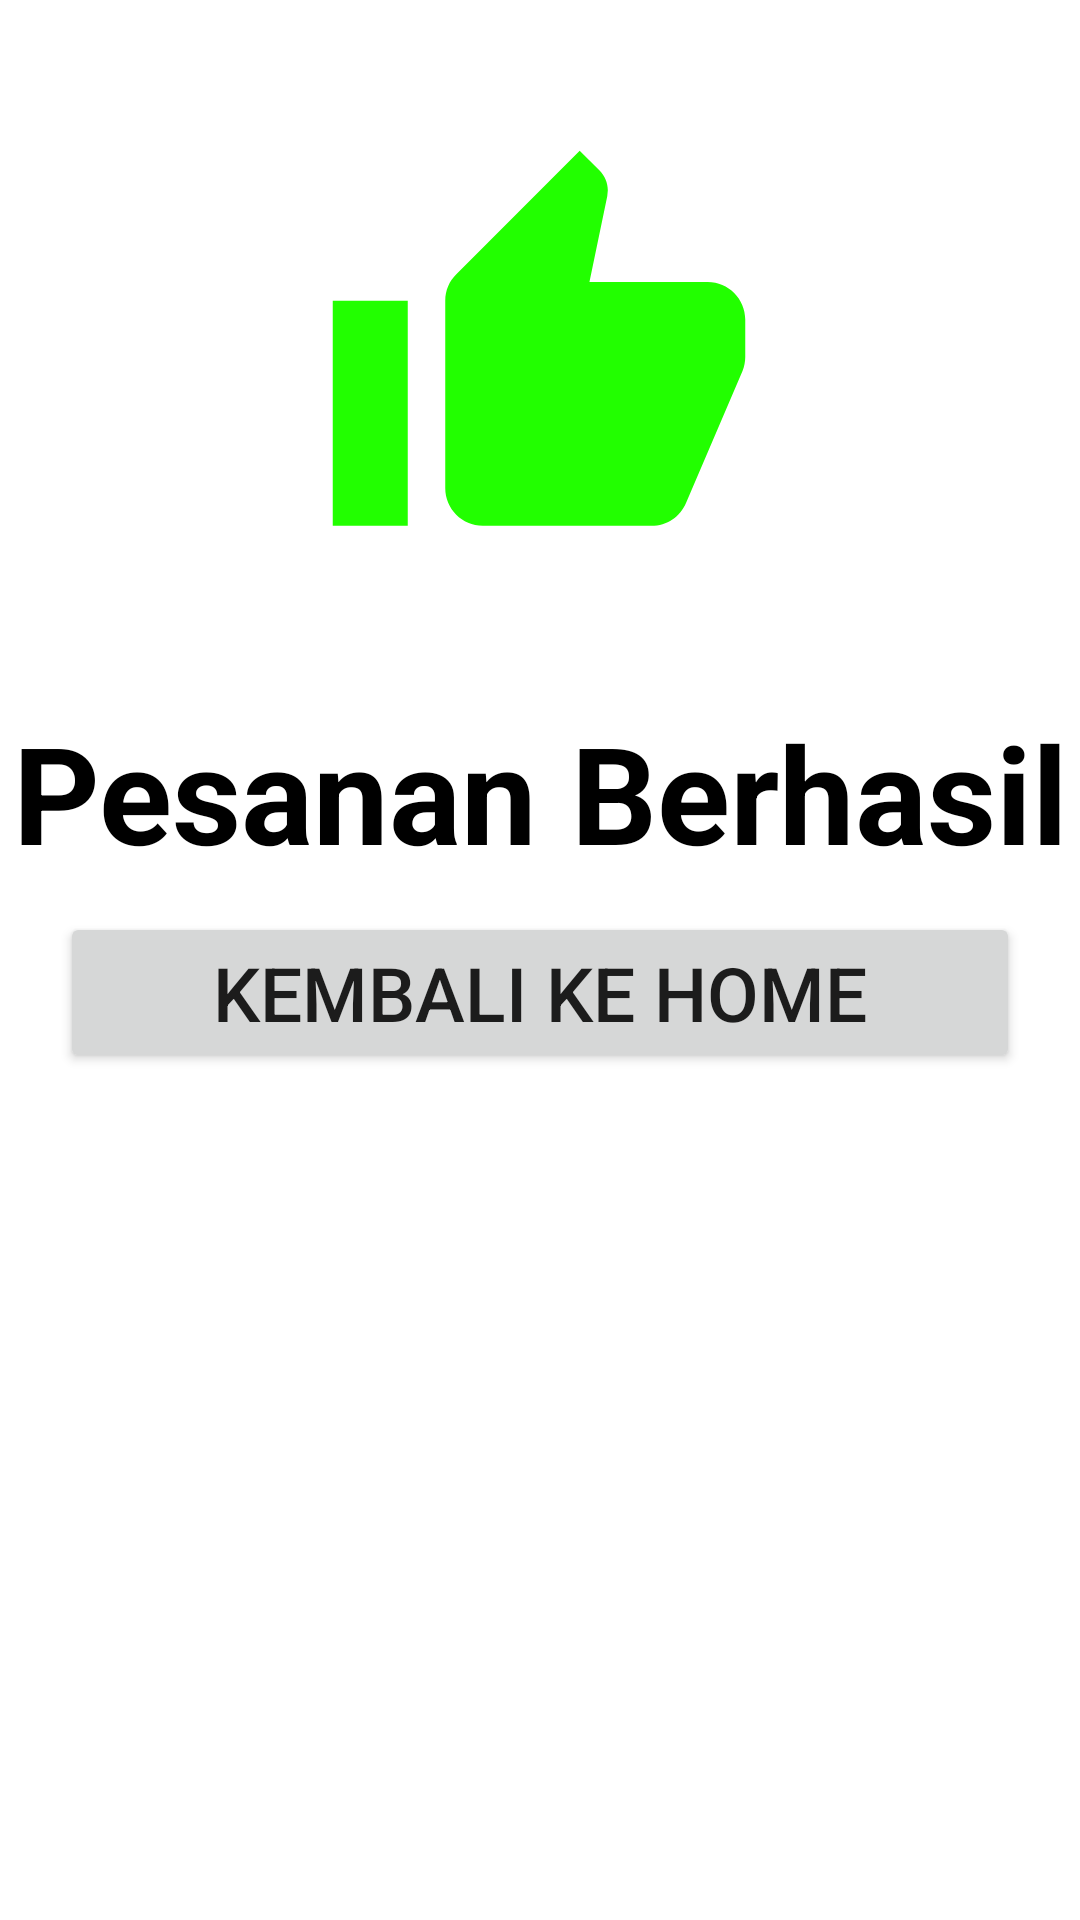

This screen was rendered from an Android layout file. Write that file and the resources it references.
<!-- AndroidManifest.xml: application theme Theme.Challenge3 -->
<!-- res/layout/fragment_dialog_pesanan_berhasil.xml -->
<?xml version="1.0" encoding="utf-8"?>
<androidx.constraintlayout.widget.ConstraintLayout xmlns:android="http://schemas.android.com/apk/res/android"
    xmlns:app="http://schemas.android.com/apk/res-auto"
    xmlns:tools="http://schemas.android.com/tools"
    android:layout_width="match_parent"
    android:layout_height="wrap_content">

    <ImageView
        android:id="@+id/imageView"
        android:layout_width="150dp"

        android:layout_height="150dp"
        android:layout_marginTop="44dp"
        android:src="@drawable/ic_baseline_thumb_up_24"
        app:layout_constraintEnd_toEndOf="parent"
        app:layout_constraintHorizontal_bias="0.498"
        app:layout_constraintStart_toStartOf="parent"
        app:layout_constraintTop_toTopOf="parent"
        android:importantForAccessibility="no" />

    <TextView
        android:id="@+id/textView"
        android:layout_width="match_parent"

        android:layout_height="wrap_content"
        android:layout_marginTop="40dp"
        android:gravity="center"
        android:text="@string/pesanan_berhasil2"
        android:textColor="@color/black"
        android:textSize="45sp"
        android:textStyle="bold"
        app:layout_constraintEnd_toEndOf="parent"
        app:layout_constraintStart_toStartOf="parent"
        app:layout_constraintTop_toBottomOf="@+id/imageView" />

    <Button
        android:id="@+id/btn_kembali_ke_home"
        android:layout_width="match_parent"
        android:layout_height="wrap_content"

        android:layout_marginHorizontal="20dp"
        android:layout_marginTop="10dp"
        android:text="@string/kembali_ke_home"
        android:textSize="25sp"

        app:layout_constraintEnd_toEndOf="parent"
        app:layout_constraintStart_toStartOf="parent"
        app:layout_constraintTop_toBottomOf="@+id/textView" />

</androidx.constraintlayout.widget.ConstraintLayout>
<!-- resources referenced by this layout -->
<resources>
  <color name="black">#FF000000</color>
  <!-- drawable ic_baseline_thumb_up_24 (drawable) -->
  <vector android:height="24dp" android:tint="#22FF00"
      android:viewportHeight="24" android:viewportWidth="24"
      android:width="24dp" xmlns:android="http://schemas.android.com/apk/res/android">
      <path android:fillColor="@android:color/white" android:pathData="M1,21h4L5,9L1,9v12zM23,10c0,-1.1 -0.9,-2 -2,-2h-6.31l0.95,-4.57 0.03,-0.32c0,-0.41 -0.17,-0.79 -0.44,-1.06L14.17,1 7.59,7.59C7.22,7.95 7,8.45 7,9v10c0,1.1 0.9,2 2,2h9c0.83,0 1.54,-0.5 1.84,-1.22l3.02,-7.05c0.09,-0.23 0.14,-0.47 0.14,-0.73v-2z"/>
  </vector>
  <string name="kembali_ke_home">Kembali Ke Home</string>
  <string name="pesanan_berhasil2">Pesanan Berhasil</string>
  <style name="Theme.Challenge3" parent="Theme.MaterialComponents.Light.NoActionBar">
          
          <item name="colorPrimary">@color/purple_500</item>
          <item name="colorPrimaryVariant">@color/purple_700</item>
          <item name="colorOnPrimary">@color/white</item>
          
          <item name="colorSecondary">@color/teal_200</item>
          <item name="colorSecondaryVariant">@color/teal_700</item>
          <item name="colorOnSecondary">@color/black</item>
          
          <item name="android:statusBarColor">?attr/colorPrimaryVariant</item>
          
      </style>
  <color name="purple_500">#77EE9A</color>
  <color name="purple_700">#FF3700B3</color>
  <color name="white">#FFFFFFFF</color>
  <color name="teal_200">#FF03DAC5</color>
  <color name="teal_700">#FF018786</color>
</resources>
